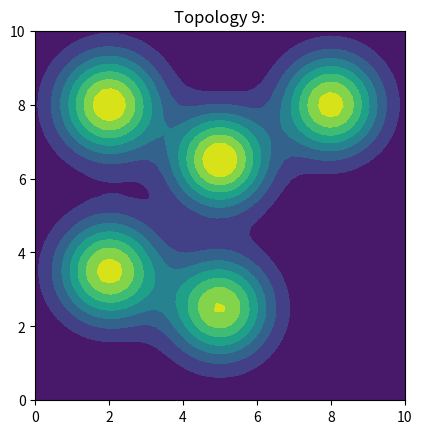

The matplotlib source for this figure:
## Define the source field
from scipy.stats import multivariate_normal
import numpy as np
from matplotlib import pyplot as plt

DEBUG = False
FIELD_SIZE = [10, 10]

CAM_FOV = 0.4 # to distinguish whether this is one source or two source
SRC_MUT_D_THRESHOLD = 1

LCB_THRESHOLD = 0.15  
FIELD_SIZE_X = 10
FIELD_SIZE_Y = 10

CTR_MAG_DETERMIN_STUCK = 0.15
STUCK_PTS_THRESHOLD = 0.1 # smaller than this threshold are considered as the same stuck pt

SOURCES_case = np.array([[[2,6], [8,7],[8,2], [5,6], [3,2]],  # 0
[[3.0, 4.5], [6.5, 2.5], [2.5, 8.0], [5.5, 7.0], [8.0, 7.0]] ,
[[8.0, 2.5], [2.5, 5.5], [7.5, 5.5], [4.5, 2.0], [6.0, 8.0]] , 
[[8.0, 8.0], [6.0, 5.5], [6.0, 2.5], [2.0, 2.0], [3.5, 8.0]] , #3
[[4.0, 7.5], [3.5, 2.0], [7.5, 7.0], [2.0, 5.0], [7.5, 2.0]] ,
[[6.0, 4.5], [3.5, 2.0], [7.0, 7.5], [2.5, 7.0], [8.0, 2.5]] , 
[[3.0, 7.0], [3.5, 3.0], [8.0, 4.0], [6.0, 6.0], [7.5, 8.0]] , #6
[[4.5, 5.0], [2.5, 3.0], [8.0, 6.5], [7.5, 2.0], [3.0, 8.0]] , 
[[5.5, 6.0], [2.5, 3.0], [6.5, 2.0], [3.5, 8.0], [8.0, 5.0]] , 
[[5.0, 6.5], [2.0, 3.5], [8.0, 8.0], [2.0, 8.0], [5.0, 2.5]] ,   #9
                        #  [[2,6], [8,7],[8,2], [5,8], [3,2]], #11
# [[4.5, 2.0], [8.0, 7.0], [7.5, 3.5], [5.5, 7.0], [2.0, 6.0]] , #6
])

ROBOT_INIT_LOCATIONS_case = [[[1,2], [2, 2], [3,1]],
                            [[1,8], [2, 8], [3,9]],
                            [[9,8], [8, 8], [7,9]],
                            [[9,2], [8, 2], [7,1]]]

class Environment():    # class for robot to interact with the environment
    def __init__(self, source_case_index):
        self.SOURCES = SOURCES_case[source_case_index]
        self.SOURCE_SET = {tuple(item) for item in self.SOURCES}
        self.field_size = FIELD_SIZE
        
        def get_f(sources):
            source1 = multivariate_normal(sources[0], 0.8*np.eye(2))
            source2 = multivariate_normal(sources[1], 0.9*np.eye(2))
            source3 = multivariate_normal(sources[2], 0.85*np.eye(2))
            source4 = multivariate_normal(sources[3], 0.9*np.eye(2))
            source5 = multivariate_normal(sources[4], 0.9*np.eye(2))

            f = lambda x: source1.pdf(x) + 1.05*source2.pdf(x) + source3.pdf(x) + 1.1*source4.pdf(x) + source5.pdf(x)
            return f
        self.f = get_f(self.SOURCES)
        self.SOURCE_VALUE = self.f(self.SOURCES)
    
    def get_gt(self, x):
        return self.f(x)
    
    def sampling(self, x):
        σ_noise = 0.001
        if not isinstance(x, np.ndarray):
            x = np.array(x)
        res = self.f(x) + np.random.normal(0, σ_noise, size=(x.shape[0],))
        # print(f(x), res, x.shape[0])
        return res

    def find_source(self, setpoint):
        for coord in self.SOURCES:
            if np.linalg.norm(coord - setpoint) < CAM_FOV:
                return coord
        return None


if __name__ == '__main__':
    # source_value = sampling(SOURCE)
    FIELD_SIZE_X = 10
    FIELD_SIZE_Y = 10
    x_min = (0, 0)
    x_max = (0+FIELD_SIZE_X, 0+FIELD_SIZE_Y)
    test_resolution = [50, 50]
    X_test_x = np.linspace(x_min[0], x_max[0], test_resolution[0])
    X_test_y = np.linspace(x_min[1], x_max[1], test_resolution[1])
    X_test_xx, X_test_yy = np.meshgrid(X_test_x, X_test_y)
    X_test = np.vstack(np.dstack((X_test_xx, X_test_yy)))

    for i, sources in enumerate(SOURCES_case):
        env = Environment(i)

        plt.title(f"Topology {i}:")

        # 设置图像的长宽比为一致
        plt.gca().set_aspect('equal', adjustable='box')

        plt.contourf(X_test_xx, X_test_yy, env.f(X_test).reshape(test_resolution))
        plt.show()
    